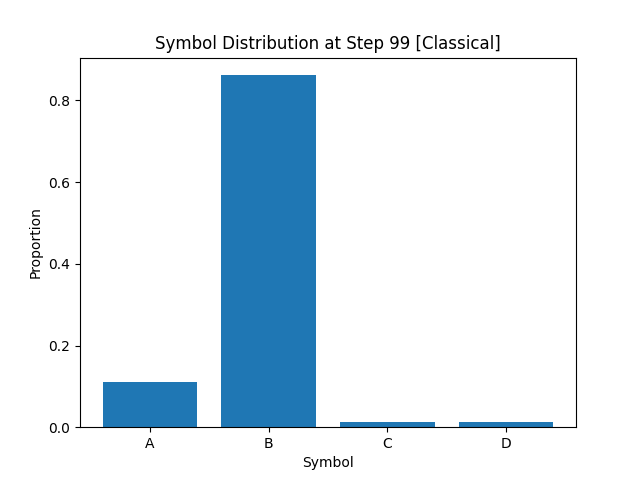

Source data for this figure (header and first rows):
A, B, C, D
1.116250000000000020e-01
8.618749999999999467e-01
1.299999999999999940e-02
1.349999999999999985e-02
